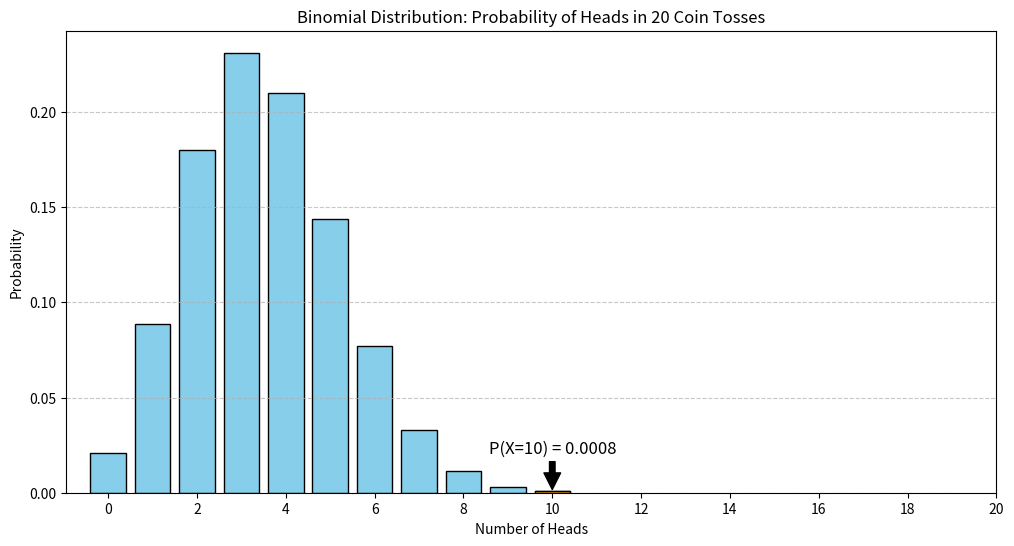

Recreate this plot in Python.
# If I toss a coin 20 times, what’s the
# probability of getting exactly 10 heads?

import matplotlib.pyplot as plt
from scipy.stats import binom
import numpy as np

#no. of trials
n=20
#exactly 10 heads(success count)
k=10
#probabilty of having 1 head(successs event) in a single single trial
p=0.5

#P(X=10)
p=binom.pmf(10,20,0.5)

print(p*100)

#To shoe the binomial distribution lets take the distribution of trials
x=np.arange(0,10+1)

p_binomDistribution=binom.pmf(x,n,p)

# Create the plot
plt.figure(figsize=(12, 6))
plt.bar(x, p_binomDistribution, color='skyblue', edgecolor='black')

# Highlight the bar for exactly 10 heads
plt.bar(10, p_binomDistribution[10], color='orange', edgecolor='black')

# Add labels and title
plt.xlabel('Number of Heads')
plt.ylabel('Probability')
plt.title('Binomial Distribution: Probability of Heads in 20 Coin Tosses')
plt.xticks(np.arange(0, n + 1, 2))  # Show ticks every 2 units for clarity

# Annotate the probability for exactly 10 heads
plt.annotate(f"P(X=10) = {p_binomDistribution[10]:.4f}", xy=(10, p_binomDistribution[10]), xytext=(10, p_binomDistribution[10] + 0.02),
             arrowprops=dict(facecolor='black', shrink=0.05), fontsize=12, ha='center')

# Show the plot
plt.grid(axis='y', linestyle='--', alpha=0.7)
plt.show()


